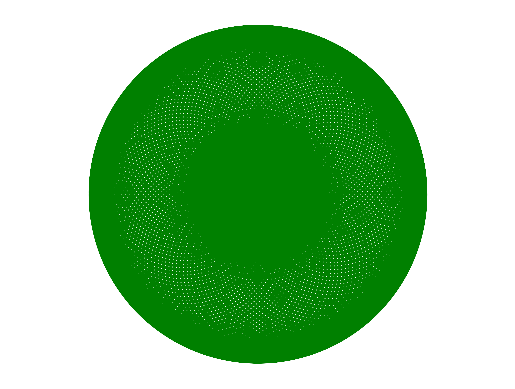

The matplotlib source for this figure:
# In the name of God

import time
import random

import numpy as np
import matplotlib.pyplot as plt


time_stamp = int(time.time())

np.random.seed(0)
turn = 50

r1 = random.randint(0, 9)
r2 = random.randint(1, 40)
r3 = random.randint(1, 40)

if r2 >= r3:
    speed = r1 + (r2 / r3)
else:
    speed = r1 + (r3 / r2)


print("turn =", turn)
print("speed =", speed)

theta = np.arange(0, 2 * turn * np.pi, 0.003)
r = 18

x = np.cos(theta) * r + np.cos(speed * theta) * 18
y = np.sin(theta) * r + np.sin(speed * theta) * 18

plt.plot(x, y, "g")
plt.axis("equal")
plt.axis("off")
# plt.axis([-16.1, 16.1, -16.1, 16.1])
plt.savefig(f"world101\\output\\figure{time_stamp}.png")
